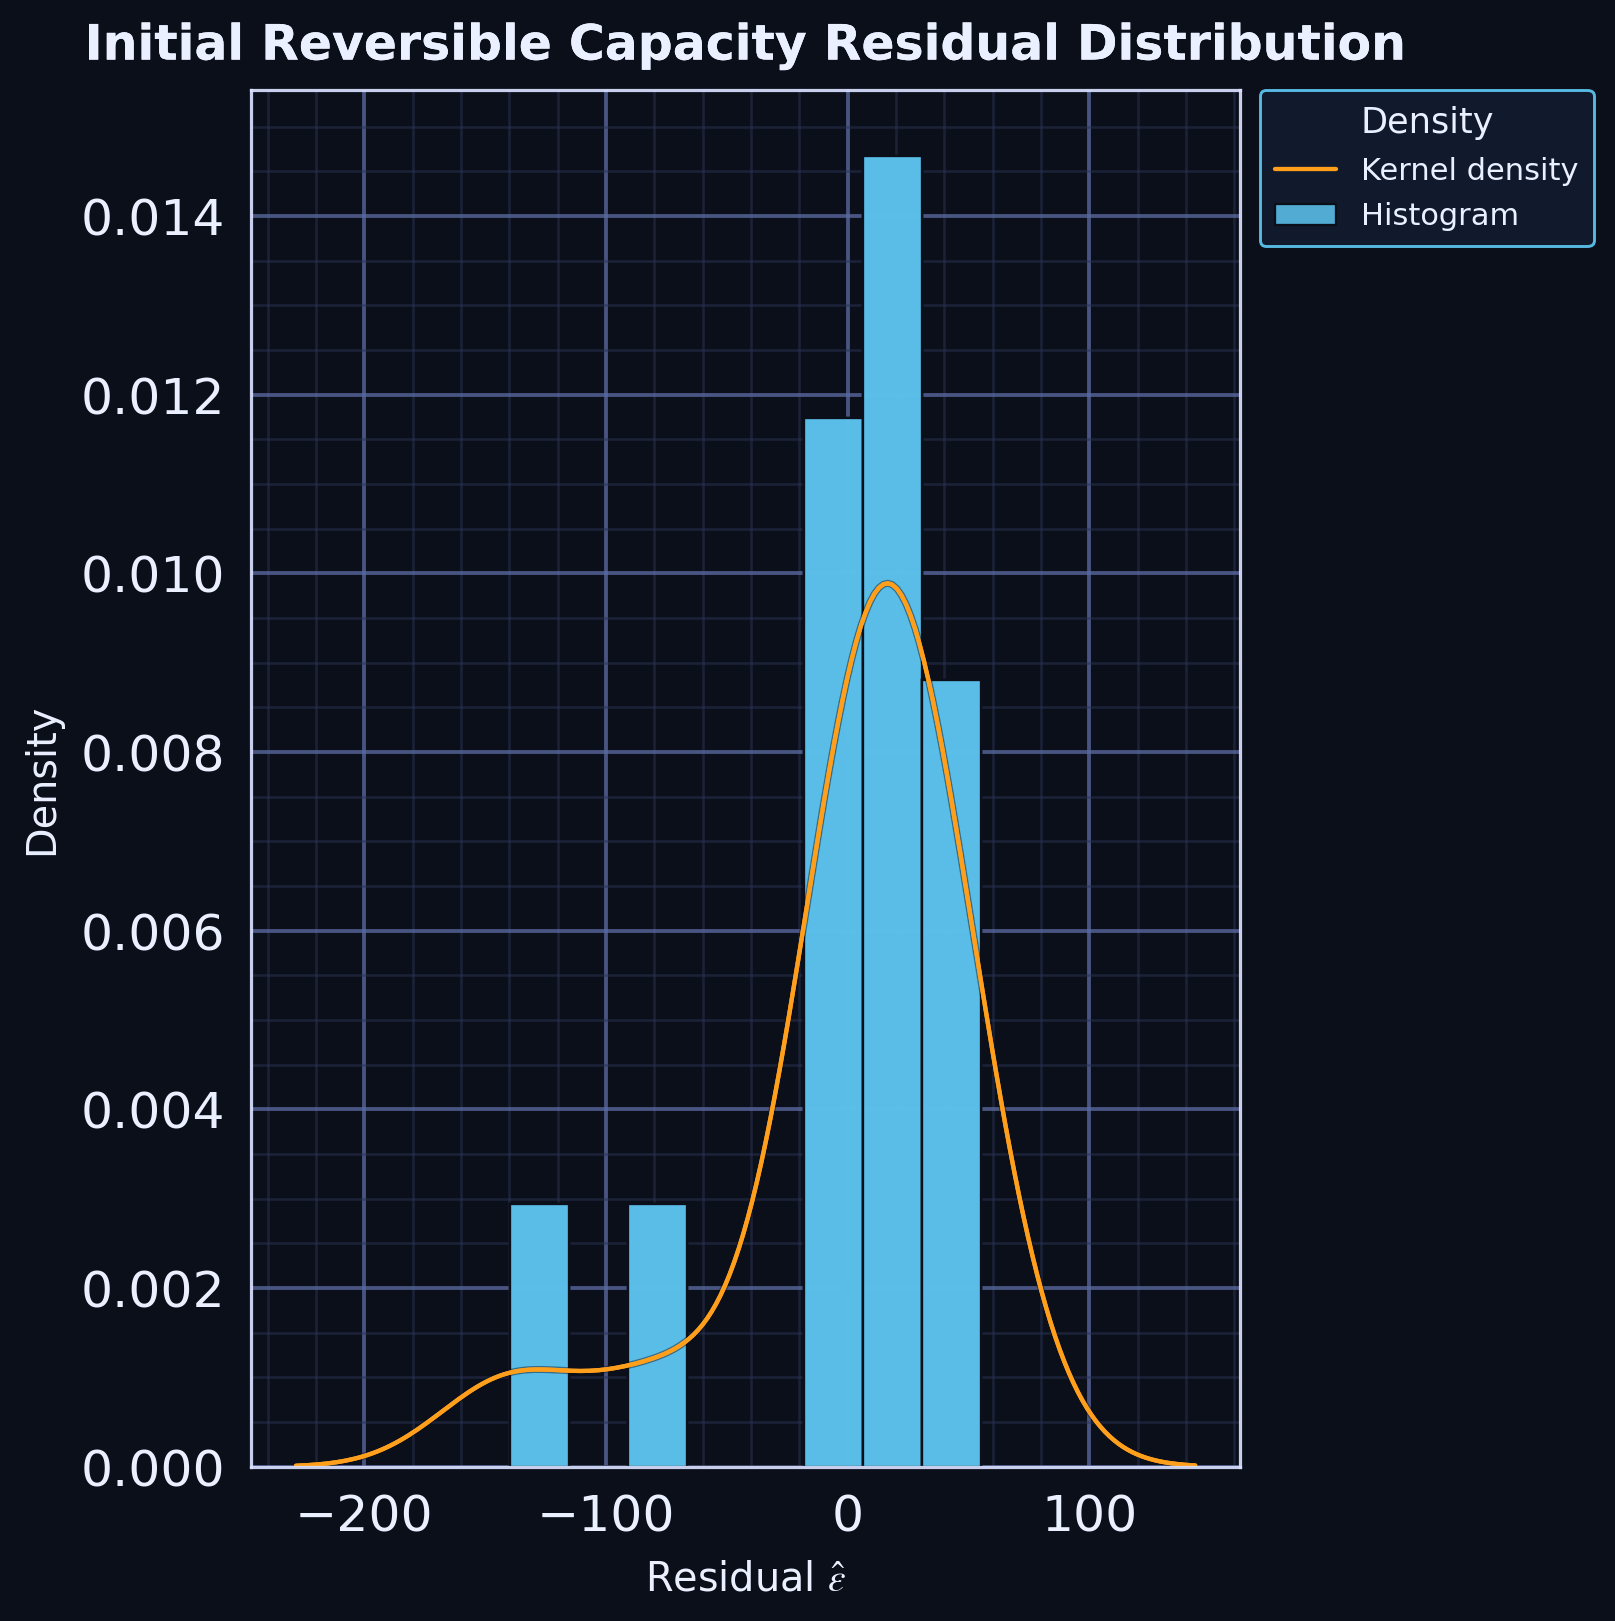

The table this chart was drawn from, first rows:
series, residual, kde_x, kde_density
residual_sample, 22.04, , 
residual_sample, 7.036, , 
residual_sample, -2.964, , 
residual_sample, 14.04, , 
residual_sample, 23.04, , 
residual_sample, 33.04, , 
residual_sample, 6.036, , 
residual_sample, 30.04, , 
residual_sample, -75.16, , 
residual_sample, -139.6, , 
residual_sample, 34.34, , 
residual_sample, -4.964, , 
residual_sample, -2.064, , 
residual_sample, 55.14, , 
kde, , -139.6, 0.001054
kde, , -138.6, 0.00106
kde, , -137.6, 0.001065
kde, , -136.6, 0.00107
kde, , -135.7, 0.001074
kde, , -134.7, 0.001078
kde, , -133.7, 0.001081
kde, , -132.7, 0.001083
kde, , -131.7, 0.001085
kde, , -130.8, 0.001087
kde, , -129.8, 0.001088
kde, , -128.8, 0.001088
kde, , -127.8, 0.001088
kde, , -126.8, 0.001088
kde, , -125.9, 0.001088
kde, , -124.9, 0.001087
kde, , -123.9, 0.001086
kde, , -122.9, 0.001085
kde, , -122, 0.001084
kde, , -121, 0.001082
kde, , -120, 0.001081
kde, , -119, 0.00108
kde, , -118, 0.001078
kde, , -117.1, 0.001077
kde, , -116.1, 0.001076
kde, , -115.1, 0.001074
kde, , -114.1, 0.001073
kde, , -113.1, 0.001073
kde, , -112.2, 0.001072
kde, , -111.2, 0.001072
kde, , -110.2, 0.001072
kde, , -109.2, 0.001072
kde, , -108.3, 0.001072
kde, , -107.3, 0.001073
kde, , -106.3, 0.001074
kde, , -105.3, 0.001075
kde, , -104.3, 0.001077
kde, , -103.4, 0.001079
kde, , -102.4, 0.001082
kde, , -101.4, 0.001084
kde, , -100.4, 0.001087
kde, , -99.45, 0.001091
kde, , -98.47, 0.001095
kde, , -97.49, 0.001099
kde, , -96.52, 0.001103
kde, , -95.54, 0.001108
... 154 more rows
